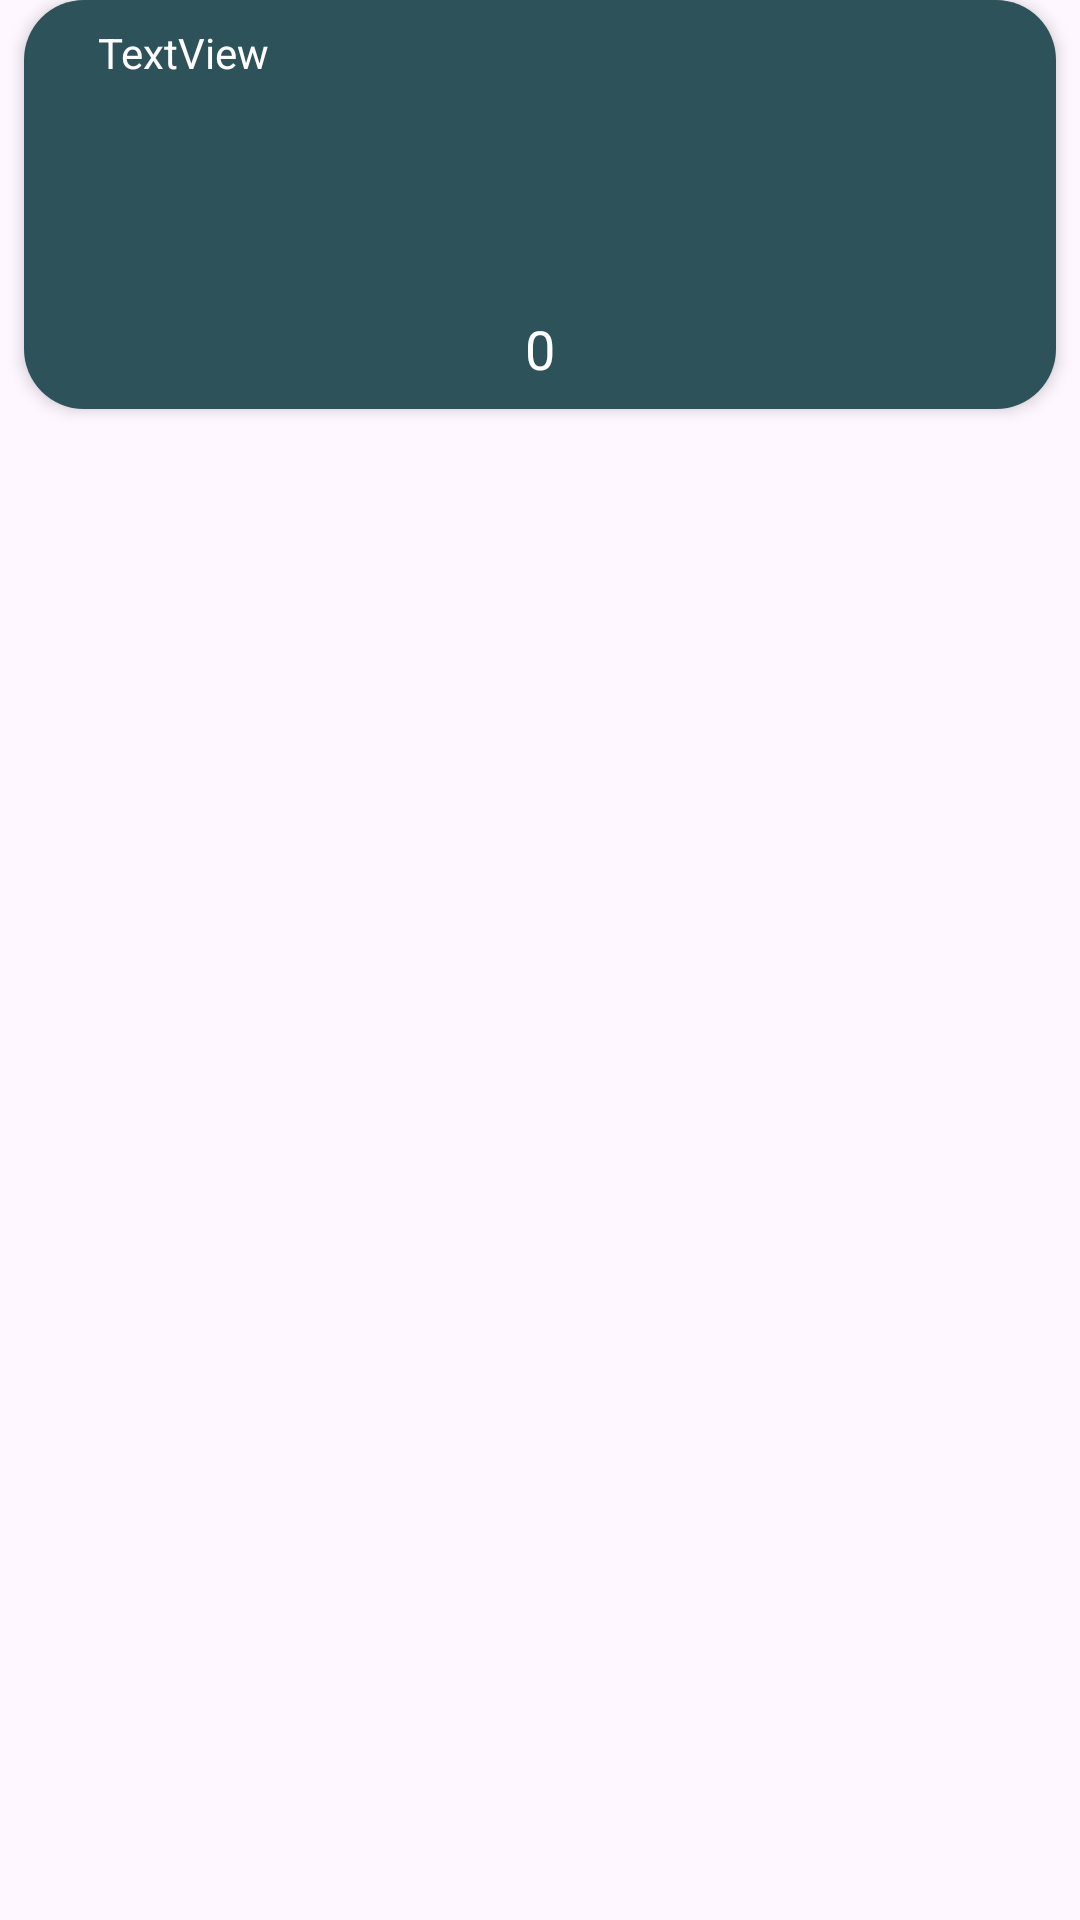

Here is an Android app screen rendered from its layout file. Give the layout XML and the strings, colors and styles it references.
<!-- AndroidManifest.xml: application theme Theme.WeatherAssistant -->
<!-- res/layout/viewholder_hourly.xml -->
<?xml version="1.0" encoding="utf-8"?>
<androidx.constraintlayout.widget.ConstraintLayout xmlns:android="http://schemas.android.com/apk/res/android"
    xmlns:app="http://schemas.android.com/apk/res-auto"
    xmlns:tools="http://schemas.android.com/tools"
    android:layout_width="wrap_content"
    android:layout_height="wrap_content"
    android:layout_margin="8dp">

    <LinearLayout
        android:layout_width="match_parent"
        android:layout_height="wrap_content"
        android:layout_margin="8dp"
        android:background="@drawable/light_green_bg"
        android:elevation="3dp"
        android:orientation="vertical"
        tools:ignore="MissingConstraints"
        tools:layout_editor_absoluteX="8dp">

        <TextView
            android:id="@+id/hourTxt"
            android:layout_width="90dp"
            android:layout_height="wrap_content"
            android:layout_margin="8dp"
            android:text="TextView"
            android:textAlignment="center"
            android:textColor="@color/white" />

        <ImageView
            android:id="@+id/pic"
            android:layout_width="45dp"
            android:layout_height="45dp"
            android:layout_gravity="center"
            android:layout_margin="8dp"
            app:srcCompat="@drawable/cloudy" />

        <TextView
            android:id="@+id/tempTxt"
            android:layout_width="match_parent"
            android:layout_height="wrap_content"
            android:layout_margin="8dp"
            android:text="0"
            android:textAlignment="center"
            android:textColor="@color/white"
            android:textSize="18sp" />
    </LinearLayout>
</androidx.constraintlayout.widget.ConstraintLayout>
<!-- resources referenced by this layout -->
<resources>
  <color name="white">#FFFFFFFF</color>
  <!-- drawable light_green_bg (drawable) -->
  <?xml version="1.0" encoding="utf-8"?>
  <selector xmlns:android="http://schemas.android.com/apk/res/android">
      <item>
          <shape android:shape="rectangle">
              <corners android:radius="20dp" />
              <solid android:color="@color/lightGreen" />
          </shape>
      </item>
  </selector>
  <style name="Theme.WeatherAssistant" parent="Theme.MaterialComponents.DayNight.DarkActionBar">
          
          <item name="colorPrimary">@color/purple_500</item>
          <item name="colorPrimaryVariant">@color/purple_700</item>
          <item name="colorOnPrimary">@color/white</item>
          
          <item name="colorSecondary">@color/teal_200</item>
          <item name="colorSecondaryVariant">@color/teal_700</item>
          <item name="colorOnSecondary">@color/black</item>
          
          <item name="android:statusBarColor">?attr/colorPrimaryVariant</item>
          
      </style>
  <color name="lightGreen">#2d525a</color>
  <color name="purple_500">#FF6200EE</color>
  <color name="purple_700">#FF3700B3</color>
  <color name="teal_200">#FF03DAC5</color>
  <color name="teal_700">#FF018786</color>
  <color name="black">#FF000000</color>
</resources>
